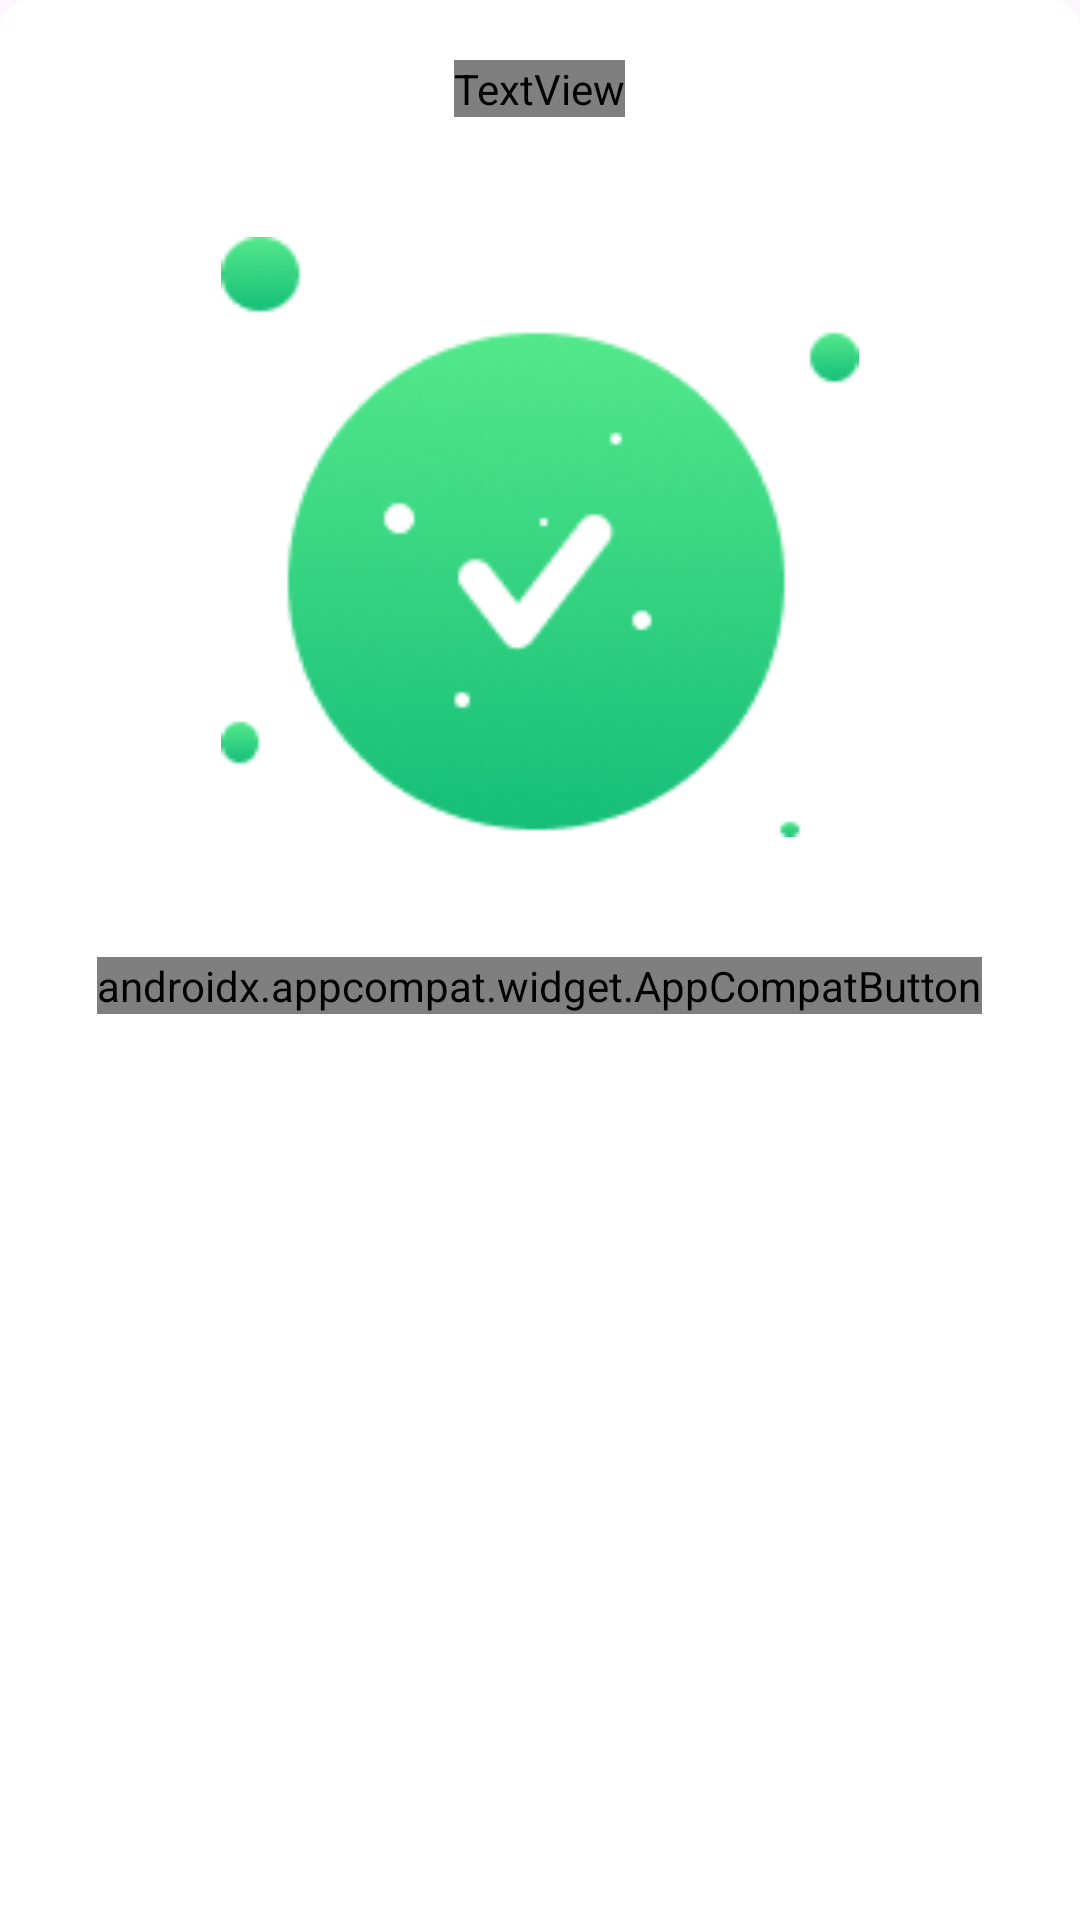

Here is an Android app screen rendered from its layout file. Give the layout XML and the strings, colors and styles it references.
<!-- AndroidManifest.xml: application theme Theme.WavesOfFood -->
<!-- res/layout/fragment_congrats.xml -->
<?xml version="1.0" encoding="utf-8"?>
<androidx.constraintlayout.widget.ConstraintLayout xmlns:android="http://schemas.android.com/apk/res/android"
    xmlns:app="http://schemas.android.com/apk/res-auto"
    xmlns:tools="http://schemas.android.com/tools"
    android:layout_width="match_parent"
    android:layout_height="match_parent"
    android:background="@drawable/top_shape"
    tools:context=".CongratsFragment">

    <LinearLayout
        android:id="@+id/linearLayout15"
        android:layout_width="0dp"
        android:layout_height="wrap_content"
        android:gravity="center"
        android:orientation="vertical"
        app:layout_constraintEnd_toEndOf="parent"
        app:layout_constraintStart_toStartOf="parent"
        app:layout_constraintTop_toTopOf="parent">


        <TextView
            android:layout_width="wrap_content"
            android:layout_height="wrap_content"
            android:layout_marginBottom="40dp"
            android:layout_marginTop="20dp"
            android:fontFamily="@font/yeonsung_regular"
            android:gravity="center"
            android:text="@string/congrats_nyour_order_placed"
            android:textColor="@color/black"
            android:textSize="32sp" />


        <ImageView
            android:layout_width="match_parent"
            android:layout_height="200dp"
            android:src="@drawable/congrat" />

        <androidx.appcompat.widget.AppCompatButton
            android:id="@+id/goToHome"
            android:layout_width="wrap_content"
            android:layout_height="wrap_content"
            android:layout_marginTop="40dp"
            android:layout_marginBottom="4dp"
            android:background="@drawable/greenbuttongradient"
            android:fontFamily="@font/yeonsung_regular"
            android:text="@string/go_home"
            android:textColor="@color/white"
            tools:ignore="TextContrastCheck" />
    </LinearLayout>

    <View
        android:layout_width="match_parent"
        android:layout_height="200dp"
        app:layout_constraintBottom_toBottomOf="parent"
        app:layout_constraintStart_toStartOf="parent"
        app:layout_constraintTop_toBottomOf="@+id/linearLayout15" />
</androidx.constraintlayout.widget.ConstraintLayout>
<!-- resources referenced by this layout -->
<resources>
  <color name="black">#FF000000</color>
  <color name="white">#FFFFFFFF</color>
  <!-- drawable congrat: png bitmap (drawable, 17782 bytes) -->
  <!-- drawable top_shape (drawable) -->
  <?xml version="1.0" encoding="utf-8"?>
  <shape xmlns:android="http://schemas.android.com/apk/res/android"
      android:shape="rectangle">
      <corners android:topRightRadius="10dp"
          android:topLeftRadius="10dp"/>
      <solid android:color="@color/white"/>
  
  </shape>
  <string name="congrats_nyour_order_placed">Congrats\nYour Order Placed</string>
  <string name="go_home">Go Home</string>
  <style name="Theme.WavesOfFood" parent="Base.Theme.WavesOfFood" />
  <style name="Base.Theme.WavesOfFood" parent="Theme.Material3.DayNight.NoActionBar">
          
           <item name="colorPrimary">@color/appColor</item>
      </style>
  <color name="appColor">#43dd86</color>
</resources>
